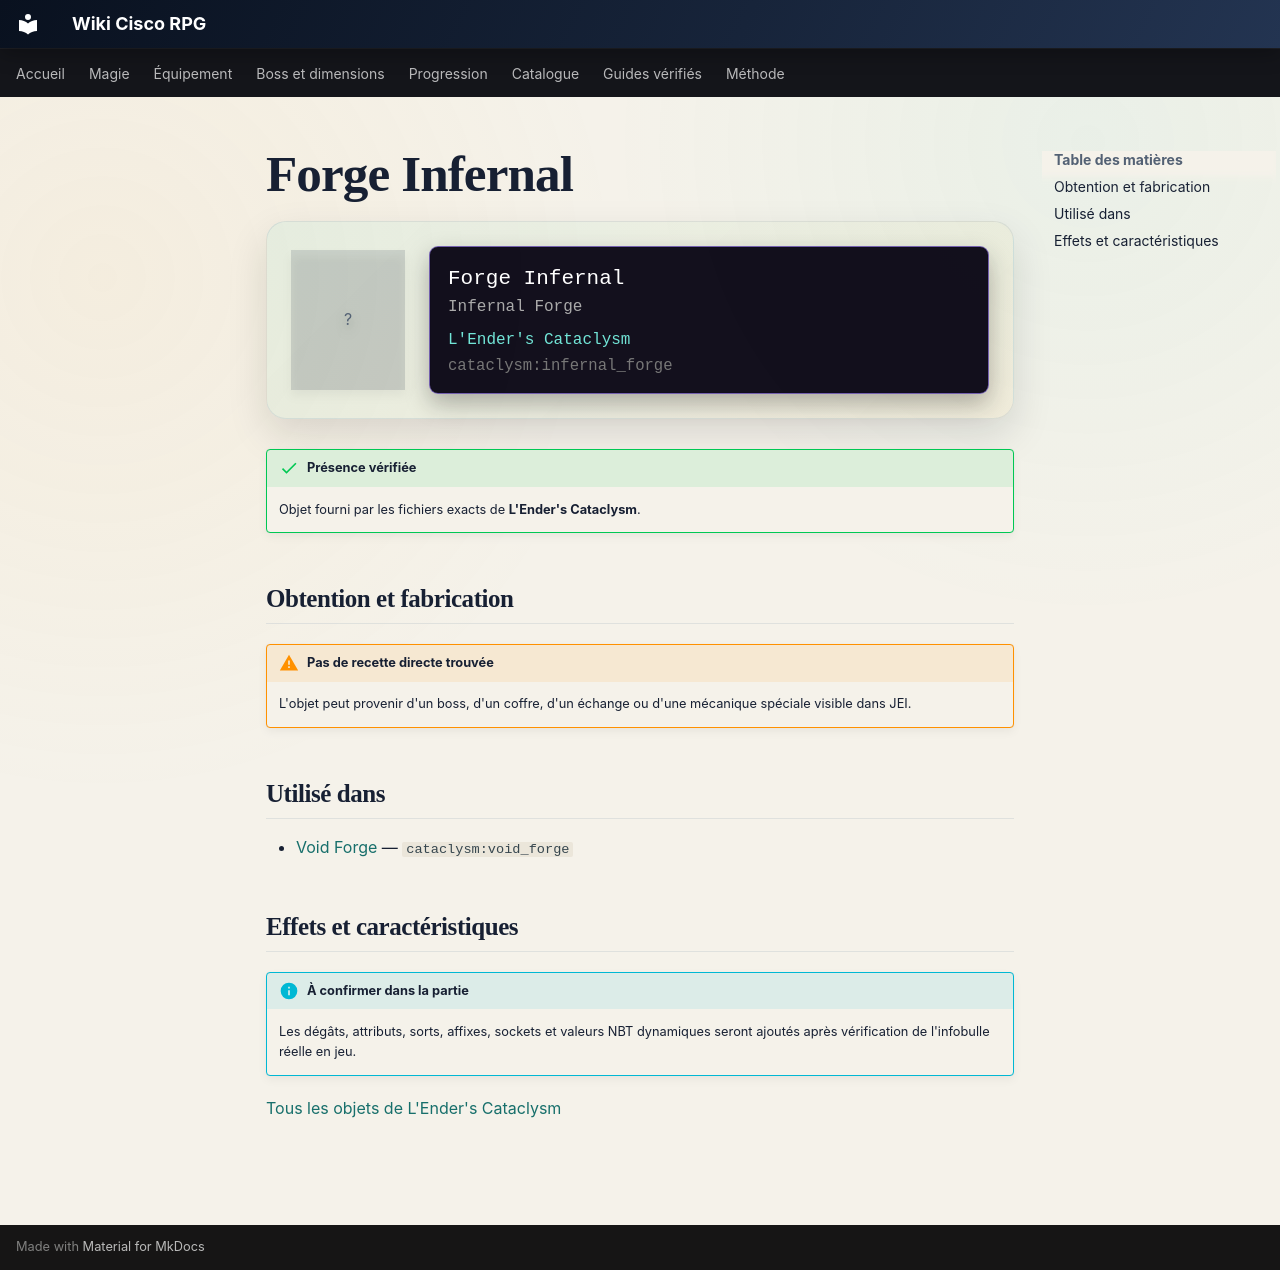

repository: Kloups-Dev/wiki-cisco-rpg · page: catalogue/objets/cataclysm/infernal_forge/index.html · generator: mkdocs

# Forge Infernal

<div class="mc-item-showcase">
<div class="mc-item-icon mc-item-icon--missing">?</div>
<div class="mc-tooltip-card">
<div class="mc-tooltip-card__name">Forge Infernal</div>
<div class="mc-tooltip-card__alias">Infernal Forge</div>
<div class="mc-tooltip-card__mod">L&#x27;Ender&#x27;s Cataclysm</div>
<div class="mc-tooltip-card__id">cataclysm:infernal_forge</div>
</div>
</div>

!!! success "Présence vérifiée"
    Objet fourni par les fichiers exacts de **L'Ender's Cataclysm**.

## Obtention et fabrication

!!! warning "Pas de recette directe trouvée"
    L'objet peut provenir d'un boss, d'un coffre, d'un échange ou d'une mécanique spéciale visible dans JEI.

## Utilisé dans

- [Void Forge](../../../catalogue/objets/cataclysm/void_forge.md) — <code>cataclysm:void_forge</code>

## Effets et caractéristiques

!!! info "À confirmer dans la partie"
    Les dégâts, attributs, sorts, affixes, sockets et valeurs NBT dynamiques seront ajoutés après vérification de l'infobulle réelle en jeu.

[Tous les objets de L'Ender's Cataclysm](../../../contenu/cataclysm.md)
